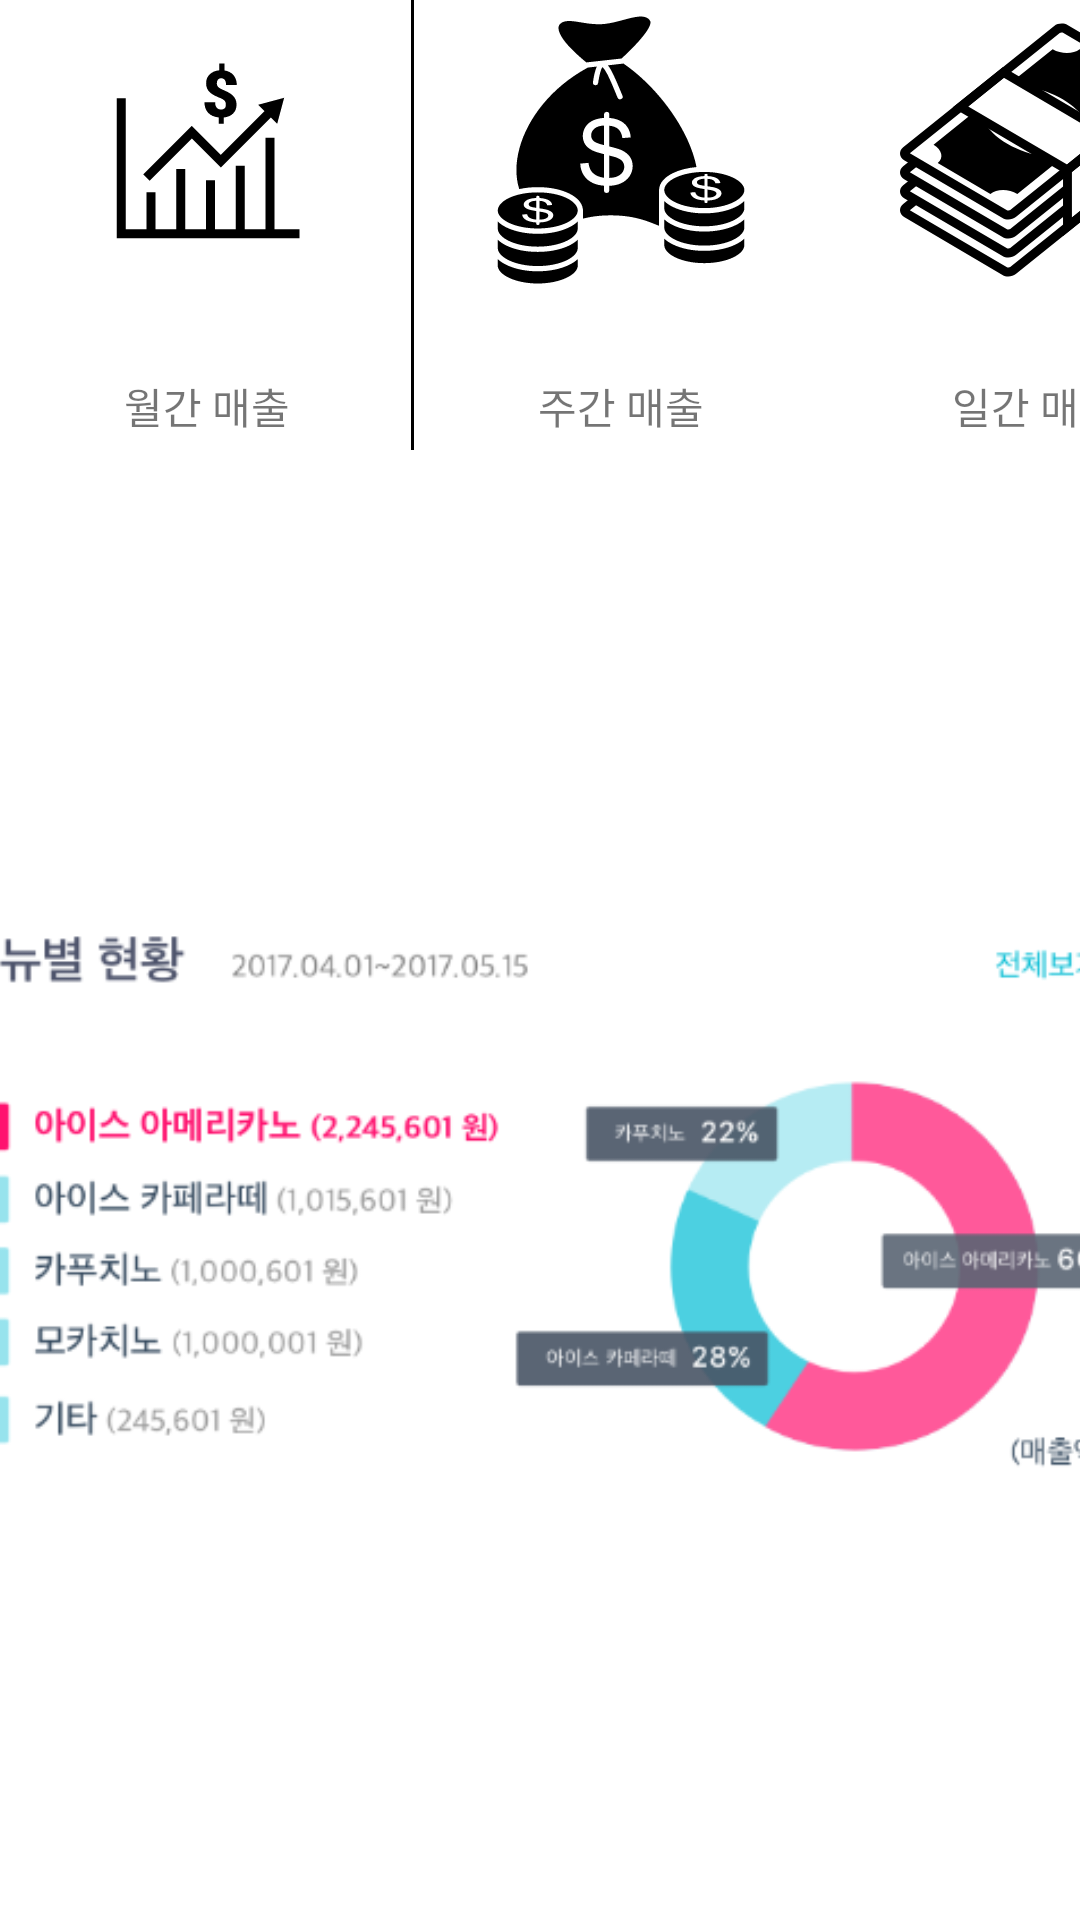

The Android layout XML behind this screen, and the referenced resources:
<!-- AndroidManifest.xml: application theme Theme.BNM -->
<!-- res/layout/fragment_home.xml -->
<?xml version="1.0" encoding="utf-8"?>
<androidx.constraintlayout.widget.ConstraintLayout xmlns:android="http://schemas.android.com/apk/res/android"
    xmlns:app="http://schemas.android.com/apk/res-auto"
    xmlns:tools="http://schemas.android.com/tools"
    android:layout_width="match_parent"
    android:layout_height="match_parent"
    tools:context=".ui.home.HomeFragment">

    <ImageView
        android:id="@+id/imageView6"
        android:layout_width="414dp"
        android:layout_height="570dp"
        android:layout_marginTop="162dp"
        android:contentDescription="TODO"
        android:src="@drawable/pricebar"
        app:layout_constraintBottom_toBottomOf="@+id/linearLayout"
        app:layout_constraintEnd_toEndOf="parent"
        app:layout_constraintStart_toStartOf="parent"
        app:layout_constraintTop_toTopOf="@+id/linearLayout" />

    <LinearLayout
        android:id="@+id/linearLayout"
        android:layout_width="match_parent"
        android:layout_height="match_parent"
        android:orientation="horizontal"
        app:layout_constraintBottom_toBottomOf="parent"
        app:layout_constraintEnd_toEndOf="parent"
        app:layout_constraintStart_toStartOf="parent"
        app:layout_constraintTop_toTopOf="parent">

        <LinearLayout
            android:layout_width="138dp"
            android:layout_height="150dp"
            android:background="@drawable/right_line"
            android:orientation="vertical">

            <ImageView
                android:id="@+id/imageView2"
                android:layout_width="match_parent"
                android:layout_height="wrap_content"
                android:src="@drawable/ic_month_money"
                android:contentDescription="TODO" />

            <TextView
                android:id="@+id/textView2"
                android:layout_width="match_parent"
                android:layout_height="wrap_content"
                android:gravity="center"
                android:text="월간 매출" />

        </LinearLayout>

        <LinearLayout
            android:layout_width="138dp"
            android:layout_height="150dp"
            android:orientation="vertical">

            <ImageView
                android:id="@+id/imageView3"
                android:layout_width="match_parent"
                android:layout_height="wrap_content"
                android:src="@drawable/ic_weekly_money" />

            <TextView
                android:id="@+id/textView4"
                android:layout_width="match_parent"
                android:layout_height="wrap_content"
                android:gravity="center"
                android:text="주간 매출" />
        </LinearLayout>

        <LinearLayout
            android:layout_width="138dp"
            android:layout_height="150dp"
            android:background="@drawable/left_line"
            android:orientation="vertical">

            <ImageView
                android:id="@+id/imageView4"
                android:layout_width="match_parent"
                android:layout_height="wrap_content"
                android:src="@drawable/ic_daily_money" />

            <TextView
                android:id="@+id/textView3"
                android:layout_width="match_parent"
                android:layout_height="wrap_content"
                android:gravity="center"
                android:text="일간 매출" />

        </LinearLayout>

    </LinearLayout>

</androidx.constraintlayout.widget.ConstraintLayout>
<!-- resources referenced by this layout -->
<resources>
  <!-- drawable ic_daily_money: vector/xml drawable (drawable, 3545 chars, omitted) -->
  <!-- drawable ic_month_money (drawable) -->
  <vector xmlns:android="http://schemas.android.com/apk/res/android"
      android:width="100dp"
      android:height="125dp"
      android:viewportWidth="100"
      android:viewportHeight="125">
    <path
        android:fillColor="#FF000000"
        android:pathData="M44.941,46.184l9.659,9.657l16.684,-16.684l2.113,2.113l2.32,-8.67l-8.668,2.322l2.113,2.114L54.6,51.599l-9.659,-9.657l-16.182,16.18l2.121,2.121L44.941,46.184zM72.459,76.406V45.891h-3v30.516h-6.906V55.239h-3v21.167h-6.906V60.073h-3v16.333H42.74V56.364h-3v20.042h-6.906V64.114h-3v12.292h-6.908V32.753h-3v46.653h60.942v-3H72.459zM54.754,36.514c-0.654,0 -1.16,-0.211 -1.514,-0.629c-0.359,-0.419 -0.535,-1.023 -0.535,-1.832h-3.557c0,1.455 0.406,2.629 1.229,3.521c0.813,0.891 1.993,1.414 3.528,1.576v2.134h1.68v-2.121c1.314,-0.125 2.354,-0.563 3.119,-1.328c0.76,-0.758 1.143,-1.742 1.143,-2.946c0,-0.708 -0.119,-1.316 -0.354,-1.821c-0.242,-0.509 -0.572,-0.948 -0.998,-1.33c-0.424,-0.379 -0.924,-0.718 -1.506,-1.021c-0.58,-0.293 -1.199,-0.583 -1.854,-0.862c-0.65,-0.271 -1.125,-0.569 -1.418,-0.875c-0.299,-0.31 -0.443,-0.72 -0.439,-1.242c0,-0.517 0.129,-0.91 0.383,-1.207c0.262,-0.292 0.619,-0.438 1.09,-0.438c0.518,0 0.914,0.194 1.201,0.59c0.281,0.396 0.416,0.958 0.416,1.688h3.566c0,-1.338 -0.371,-2.447 -1.104,-3.313c-0.73,-0.869 -1.752,-1.4 -3.035,-1.589V21.2h-1.678v2.223c-1.336,0.127 -2.406,0.579 -3.209,1.351c-0.805,0.768 -1.202,1.75 -1.202,2.938c0,0.709 0.111,1.313 0.338,1.813c0.229,0.505 0.549,0.941 0.973,1.317c0.426,0.376 0.934,0.711 1.514,1c0.582,0.291 1.217,0.577 1.906,0.857c0.688,0.28 1.176,0.584 1.445,0.896c0.273,0.316 0.41,0.753 0.41,1.313c0,0.504 -0.137,0.895 -0.41,1.182C55.609,36.371 55.234,36.514 54.754,36.514z"/>
  </vector>
  <!-- drawable ic_weekly_money: vector/xml drawable (drawable, 9340 chars, omitted) -->
  <!-- drawable pricebar: png bitmap (drawable-v24, 38504 bytes) -->
  <!-- drawable right_line (drawable) -->
  <?xml version="1.0" encoding="utf-8"?>
  <layer-list xmlns:android="http://schemas.android.com/apk/res/android">
      <item>
          <shape android:shape="rectangle">
              <solid android:color="#000000" />
          </shape>
      </item>
      <item android:right="1dp">
          <shape android:shape="rectangle">
              <solid android:color="#FFFFFF" />
          </shape>
      </item>
  </layer-list>
  <style name="Theme.BNM" parent="Theme.MaterialComponents.DayNight.DarkActionBar">
          
          <item name="colorPrimary">@color/purple_500</item>
          <item name="colorPrimaryVariant">@color/purple_700</item>
          <item name="colorOnPrimary">@color/white</item>
          
          <item name="colorSecondary">@color/teal_200</item>
          <item name="colorSecondaryVariant">@color/teal_700</item>
          <item name="colorOnSecondary">@color/black</item>
          
          <item name="android:statusBarColor" tools:targetApi="l">?attr/colorPrimaryVariant</item>
          
      </style>
  <!-- not gathered from this repository: default colours our renderer supplied (Android Studio template values) -->
  <color name="purple_500">#FF6200EE</color>
  <color name="purple_700">#FF3700B3</color>
  <color name="teal_200">#FF03DAC5</color>
  <color name="teal_700">#FF018786</color>
  <color name="black">#FF000000</color>
  <color name="white">#FFFFFFFF</color>
</resources>
